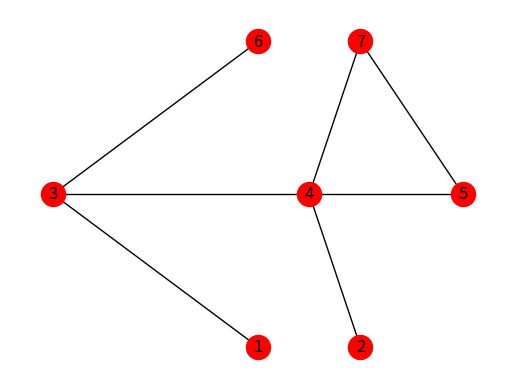

Here is the Python script that generated this plot:
# -*- coding: utf-8 -*-
"""
Created on Sun Feb 10 20:43:45 2019

@author: maari
"""

import matplotlib.pyplot as plt
import networkx as nx 

G=nx.Graph()
pos={0:(2,1),1:(2.5,1),2:(1,2),3:(2.25,2),4:(3,2),5:(2,3),6:(2.5,3)}
labels={0:'1',1:'2',2:'3',3:'4',4:'5',5:'6',6:'7'}
Conexion=[(0,2),(1,3),(2,3),(3,4),(2,5),(3,6),(4,6)]

nx.draw_networkx_nodes(G,pos,node_size=300,nodelist=range(7),node_color='r')
nx.draw_networkx_edges(G,pos,alpha=1,edgelist=Conexion,width=1)
nx.draw_networkx_labels(G,pos,labels,font_size=12)
plt.axis('off')
plt.savefig("Ejemplo2.eps")
plt.show()
